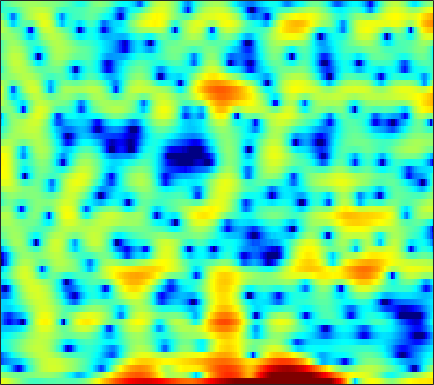

The table this chart was drawn from, first rows:
4.2331, 3.9935, 3.6065, 3.1383, 2.7423, 2.1678, 1.5481, 1.0507, 0.35566, -0.33081, -0.98248, -1.4242, -1.9427, -2.354, -2.5699, -2.7133, -2.7099, -2.6272, -2.48, -2.3123, -2.1392, -2.0214, -1.9022, -1.8198
1.008, 0.8078, 0.5186, 0.2162, -0.006991, -0.2828, -0.5136, -0.6432, -0.7435, -0.7641, -0.7113, -0.6265, -0.466, -0.2657, -0.09894, 0.1311, 0.3522, 0.504, 0.6768, 0.8061, 0.8786, 0.8905, 0.8404, 0.7125
-3.442, -4.05, -5.003, -6.185, -7.292, -9.19, -11.74, -14.15, -16.76, -14.79, -10.96, -8.518, -5.92, -3.877, -2.611, -1.204, -0.05279, 0.67, 1.471, 2.111, 2.603, 2.887, 3.158, 3.316
-12.48, -11.75, -10.67, -9.754, -9.229, -8.715, -8.32, -8.015, -7.497, -6.744, -5.731, -4.842, -3.591, -2.36, -1.488, -0.4308, 0.4879, 1.082, 1.752, 2.283, 2.68, 2.898, 3.088, 3.172
-11.39, -10.38, -8.871, -7.429, -6.447, -5.281, -4.252, -3.554, -2.692, -1.894, -1.141, -0.6035, 0.07573, 0.7013, 1.131, 1.641, 2.062, 2.314, 2.56, 2.692, 2.704, 2.633, 2.43, 2.107
-5.439, -5.001, -4.366, -3.687, -3.161, -2.451, -1.753, -1.245, -0.5932, 0.01989, 0.5929, 0.9919, 1.474, 1.893, 2.161, 2.45, 2.646, 2.726, 2.735, 2.621, 2.37, 2.08, 1.54, 0.8015
-4.965, -4.545, -3.981, -3.41, -2.98, -2.401, -1.821, -1.387, -0.8167, -0.2584, 0.2802, 0.6646, 1.141, 1.563, 1.841, 2.145, 2.36, 2.456, 2.49, 2.405, 2.193, 1.946, 1.489, 0.8844
-6.317, -5.941, -5.466, -5.001, -4.652, -4.174, -3.668, -3.259, -2.674, -2.041, -1.367, -0.8485, -0.1555, 0.5136, 0.9812, 1.535, 1.99, 2.257, 2.498, 2.598, 2.557, 2.436, 2.163, 1.778
-7.949, -7.852, -7.798, -7.746, -7.676, -7.52, -7.287, -7.045, -6.596, -5.912, -4.901, -3.948, -2.512, -1.032, 0.01314, 1.247, 2.261, 2.865, 3.45, 3.782, 3.862, 3.761, 3.418, 2.853
-10.01, -11.43, -13.91, -16.01, -15.99, -14.4, -13.16, -13.01, -14.33, -18.71, -22.11, -14.25, -7.699, -3.501, -1.177, 1.188, 2.93, 3.903, 4.81, 5.33, 5.483, 5.352, 4.848, 3.923
-9.532, -10.82, -12.69, -13.86, -13.73, -12.52, -11.11, -10.24, -9.359, -8.552, -7.41, -6.209, -4.247, -2.179, -0.7349, 0.9404, 2.3, 3.101, 3.871, 4.322, 4.47, 4.383, 4.019, 3.381
-6.781, -7.02, -7.202, -7.183, -7.015, -6.594, -5.977, -5.424, -4.604, -3.715, -2.761, -2.011, -0.9976, 0.01488, 0.7306, 1.589, 2.307, 2.733, 3.142, 3.356, 3.362, 3.237, 2.912, 2.423
-6.824, -6.858, -6.708, -6.318, -5.877, -5.117, -4.243, -3.541, -2.578, -1.624, -0.7122, -0.06575, 0.7408, 1.456, 1.927, 2.454, 2.845, 3.038, 3.167, 3.134, 2.938, 2.688, 2.206, 1.567
-10.93, -11.56, -11.49, -10.17, -8.713, -6.664, -4.764, -3.49, -1.992, -0.7082, 0.3856, 1.087, 1.875, 2.495, 2.854, 3.204, 3.403, 3.454, 3.384, 3.154, 2.771, 2.373, 1.689, 0.8291
-14.39, -17.55, -19.48, -14.35, -10.73, -7.122, -4.444, -2.841, -1.089, 0.2918, 1.387, 2.041, 2.715, 3.182, 3.413, 3.563, 3.561, 3.475, 3.236, 2.866, 2.356, 1.869, 1.072, 0.0643
-7.206, -6.979, -6.361, -5.31, -4.305, -2.857, -1.418, -0.4111, 0.7684, 1.74, 2.474, 2.876, 3.201, 3.313, 3.268, 3.046, 2.68, 2.34, 1.863, 1.389, 0.9288, 0.5811, 0.05229, -0.6497
-4.83, -4.212, -3.306, -2.265, -1.44, -0.3397, 0.7213, 1.45, 2.283, 2.933, 3.348, 3.481, 3.413, 3.019, 2.488, 1.481, 0.1053, -1.125, -2.719, -3.651, -3.435, -2.777, -1.85, -1.182
-7.599, -6.707, -5.25, -3.652, -2.449, -0.9518, 0.3996, 1.264, 2.196, 2.853, 3.218, 3.295, 3.11, 2.53, 1.79, 0.3394, -1.828, -4.167, -8.867, -13.94, -9.386, -5.804, -2.756, -0.8596
-20.81, -17.71, -12.74, -8.8, -6.469, -3.946, -1.983, -0.8223, 0.3724, 1.203, 1.711, 1.892, 1.876, 1.623, 1.292, 0.6584, -0.07594, -0.6418, -1.244, -1.452, -1.161, -0.713, 0.03538, 0.7842
-18.11, -15.84, -12.28, -8.958, -6.832, -4.469, -2.634, -1.554, -0.4739, 0.2577, 0.6675, 0.7963, 0.7644, 0.5893, 0.4118, 0.1543, -0.02976, -0.07007, 0.03859, 0.2881, 0.6748, 0.9998, 1.447, 1.855
-9.729, -8.149, -6.206, -4.404, -3.187, -1.77, -0.6662, -0.03766, 0.5179, 0.7378, 0.6313, 0.3425, -0.2902, -1.193, -1.944, -2.76, -3.073, -2.799, -1.914, -0.7738, 0.3406, 1.094, 1.933, 2.534
-3.839, -2.925, -1.798, -0.7782, -0.09841, 0.6399, 1.153, 1.381, 1.45, 1.194, 0.5775, -0.1782, -1.656, -3.955, -6.516, -12.36, -30.5, -14.13, -7.152, -3.496, -1.13, 0.1649, 1.458, 2.337
-1.48, -0.9364, -0.2353, 0.3472, 0.7035, 1.035, 1.223, 1.245, 1.105, 0.764, 0.1949, -0.4013, -1.407, -2.598, -3.592, -4.726, -5.215, -4.962, -4.023, -2.783, -1.566, -0.7415, 0.1711, 0.9203
-0.411, 0.01173, 0.4655, 0.7924, 0.944, 1.047, 1.029, 0.9422, 0.7386, 0.4587, 0.1018, -0.1956, -0.6415, -1.099, -1.435, -1.83, -2.108, -2.253, -2.337, -2.283, -2.117, -1.906, -1.499, -0.9255
0.9029, 1.229, 1.463, 1.534, 1.474, 1.266, 0.9195, 0.6179, 0.2144, -0.1265, -0.3383, -0.4009, -0.4356, -0.4796, -0.5237, -0.7288, -1.092, -1.506, -2.266, -3.316, -4.582, -5.468, -5.806, -4.751
1.714, 1.961, 2.076, 1.907, 1.572, 0.7945, -0.3671, -1.458, -3.037, -4.175, -4.111, -3.373, -2.061, -0.9627, -0.3816, 0.005731, -0.07546, -0.4407, -1.449, -3.232, -6.187, -9.717, -15.31, -9.386
-0.4199, 0.1068, 0.5391, 0.5223, 0.179, -0.7879, -2.473, -4.439, -8.528, -15.55, -13.33, -8.451, -4.595, -2.244, -1.14, -0.2102, 0.2147, 0.2535, 0.004253, -0.4549, -0.9884, -1.315, -1.328, -0.7653
-3.183, -2.006, -1.006, -0.5271, -0.4695, -0.7249, -1.323, -1.901, -2.693, -3.181, -3.131, -2.765, -1.998, -1.225, -0.7165, -0.2178, 0.08353, 0.1776, 0.1922, 0.1048, 0.001813, -0.028, 0.05885, 0.2993
-1.836, -0.9416, -0.09158, 0.419, 0.6151, 0.6657, 0.5283, 0.37, 0.1175, -0.08604, -0.1872, -0.2051, -0.1255, -0.02403, 0.05852, 0.1186, 0.06854, -0.04011, -0.2888, -0.6745, -1.116, -1.412, -1.723, -1.766
1.306, 1.754, 2.151, 2.346, 2.353, 2.19, 1.882, 1.569, 1.108, 0.6571, 0.3036, 0.1266, 0.0003649, -0.005805, 0.003882, -0.01809, -0.1798, -0.436, -1.039, -1.985, -3.385, -4.789, -7.071, -8.897
3.671, 3.896, 3.989, 3.828, 3.529, 2.896, 1.99, 1.136, -0.1766, -1.574, -2.75, -3.206, -3.127, -2.46, -1.869, -1.221, -0.8515, -0.8367, -1.197, -2.045, -3.507, -5.117, -7.999, -10.98
4.804, 4.872, 4.718, 4.248, 3.686, 2.621, 1.121, -0.3477, -2.969, -6.837, -13.93, -26.72, -12.81, -7.203, -4.842, -2.801, -1.597, -1.081, -0.7961, -0.9386, -1.359, -1.782, -2.407, -2.803
5.205, 5.1, 4.731, 4.088, 3.429, 2.308, 0.9196, -0.3105, -2.12, -4.014, -5.604, -6.125, -5.79, -4.571, -3.565, -2.28, -1.33, -0.8146, -0.3979, -0.29, -0.4302, -0.681, -1.177, -1.798
5.463, 5.228, 4.702, 3.967, 3.257, 2.108, 0.7701, -0.311, -1.747, -2.979, -3.735, -3.897, -3.575, -2.859, -2.177, -1.301, -0.5356, -0.1027, 0.2439, 0.3397, 0.1206, -0.2432, -0.9828, -2.108
5.376, 5.126, 4.632, 3.88, 3.12, 1.81, 0.06788, -1.55, -4.294, -7.596, -9.948, -9.239, -6.392, -3.831, -2.305, -0.794, 0.2865, 0.8287, 1.232, 1.303, 1.053, 0.6641, -0.1493, -1.28
3.827, 3.841, 3.676, 3.237, 2.715, 1.703, 0.2752, -1.151, -3.601, -6.621, -8.719, -7.965, -5.203, -2.689, -1.253, 0.1896, 1.142, 1.597, 1.903, 1.87, 1.561, 1.145, 0.3543, -0.6589
0.6861, 1.216, 1.639, 1.818, 1.789, 1.545, 1.105, 0.6814, 0.08899, -0.3974, -0.6055, -0.5362, -0.1301, 0.4495, 0.9053, 1.424, 1.769, 1.892, 1.86, 1.599, 1.092, 0.5544, -0.3385, -1.47
-2.202, -1.306, -0.3847, 0.3079, 0.6842, 1.042, 1.251, 1.35, 1.426, 1.486, 1.563, 1.666, 1.817, 1.986, 2.094, 2.166, 2.128, 1.999, 1.664, 1.146, 0.4106, -0.2676, -1.362, -2.645
-3.883, -3.027, -1.874, -0.8767, -0.232, 0.4753, 1.021, 1.339, 1.669, 1.929, 2.155, 2.312, 2.489, 2.623, 2.672, 2.653, 2.498, 2.27, 1.794, 1.077, 0.1419, -0.7235, -2.095, -3.652
-6.805, -5.29, -3.23, -1.646, -0.7235, 0.186, 0.806, 1.109, 1.405, 1.655, 1.916, 2.12, 2.453, 2.787, 2.989, 3.169, 3.165, 3.012, 2.583, 1.825, 0.7359, -0.3568, -2.196, -4.583
-8.706, -5.52, -2.704, -1.023, -0.2447, 0.2903, 0.3826, 0.2086, -0.1866, -0.5956, -0.6704, -0.3574, 0.5466, 1.657, 2.457, 3.295, 3.798, 3.95, 3.816, 3.314, 2.368, 1.374, -0.4061, -2.837
-0.3245, -0.1821, 0.01954, 0.12, 0.01106, -0.4577, -1.39, -2.46, -4.748, -8.801, -15.51, -12.58, -5.907, -1.893, 0.09642, 1.933, 3.068, 3.561, 3.807, 3.667, 3.179, 2.622, 1.628, 0.473
2.121, 1.46, 0.5046, -0.4894, -1.259, -2.269, -3.259, -4.034, -5.147, -6.254, -6.688, -5.981, -3.946, -1.747, -0.3536, 1.066, 2.011, 2.423, 2.657, 2.551, 2.239, 1.885, 1.37, 0.8356
2.995, 1.756, -0.1065, -2.379, -4.236, -6.395, -6.968, -6.263, -4.797, -3.37, -2.121, -1.2, -0.08586, 0.9048, 1.547, 2.124, 2.403, 2.39, 2.085, 1.487, 0.6738, 0.03213, -0.6651, -0.9953
3.41, 2.179, 0.03902, -2.88, -5.985, -11.84, -12.22, -7.909, -3.883, -1.332, 0.4285, 1.392, 2.352, 2.988, 3.252, 3.348, 3.079, 2.626, 1.603, 0.045, -2.251, -4.582, -8.435, -9.596
1.779, 1.309, 0.5461, -0.3165, -0.9308, -1.462, -1.426, -0.9988, -0.1532, 0.783, 1.618, 2.11, 2.578, 2.809, 2.808, 2.599, 2.107, 1.533, 0.455, -1.077, -3.152, -5.098, -7.719, -8.448
-1.349, -0.7984, -0.1969, 0.204, 0.4383, 0.6989, 0.969, 1.188, 1.485, 1.76, 1.953, 2.032, 2.015, 1.86, 1.666, 1.276, 0.7897, 0.3583, -0.2785, -0.9698, -1.679, -2.139, -2.587, -2.709
-3.607, -2.104, -0.6328, 0.4176, 1.001, 1.576, 1.963, 2.145, 2.275, 2.254, 2.08, 1.85, 1.412, 0.842, 0.361, -0.3129, -0.9355, -1.3, -1.606, -1.687, -1.589, -1.456, -1.242, -1.02
-2.11, -1.055, 0.1596, 1.136, 1.701, 2.262, 2.598, 2.704, 2.662, 2.405, 1.924, 1.396, 0.4549, -0.7692, -1.883, -3.579, -5.261, -6.095, -6.069, -4.922, -3.438, -2.421, -1.278, -0.4386
-1.085, -0.2977, 0.6404, 1.439, 1.906, 2.343, 2.569, 2.591, 2.412, 2.004, 1.342, 0.646, -0.5683, -2.222, -3.91, -7.042, -12.28, -20.52, -16.83, -9.175, -5.279, -3.335, -1.454, -0.1537
-2.075, -1.026, 0.07837, 0.8878, 1.329, 1.689, 1.812, 1.762, 1.51, 1.048, 0.3843, -0.2194, -1.169, -2.281, -3.191, -4.408, -5.431, -5.799, -5.463, -4.321, -2.844, -1.777, -0.5435, 0.4462
-2.295, -1.196, -0.1339, 0.5331, 0.8432, 1.037, 0.9904, 0.8116, 0.4114, -0.1853, -0.9265, -1.525, -2.329, -2.982, -3.271, -3.386, -3.184, -2.834, -2.169, -1.369, -0.5358, 0.07538, 0.7791, 1.322
0.08694, 0.4306, 0.7457, 0.874, 0.8422, 0.6784, 0.3758, 0.03719, -0.6072, -1.507, -2.728, -3.911, -5.685, -7.073, -7.181, -5.92, -3.999, -2.638, -1.087, 0.1397, 1.058, 1.571, 2.033, 2.251
2.22, 1.867, 1.261, 0.5795, 0.05445, -0.5714, -1.002, -1.221, -1.573, -2.179, -3.377, -4.893, -8.274, -14.73, -16.18, -8.5, -3.849, -1.59, 0.4948, 1.872, 2.721, 3.044, 3.136, 2.883
2.082, 1.2, -0.368, -2.531, -4.52, -7.045, -7.213, -5.748, -3.671, -2.326, -1.684, -1.533, -1.587, -1.506, -1.147, -0.168, 1.111, 2.046, 3.072, 3.759, 4.053, 4.002, 3.536, 2.572
-0.5719, -1.263, -2.633, -4.808, -7.155, -10.84, -10.6, -7.75, -4.488, -2.251, -0.7449, 0.05368, 0.8459, 1.48, 1.9, 2.464, 2.982, 3.318, 3.65, 3.782, 3.654, 3.369, 2.663, 1.496
-3.778, -3.249, -3.006, -3.112, -3.264, -3.327, -3.034, -2.565, -1.696, -0.8012, 0.02257, 0.5417, 1.134, 1.589, 1.882, 2.182, 2.396, 2.499, 2.549, 2.481, 2.279, 2.015, 1.518, 0.8309
-4.034, -2.987, -2.062, -1.461, -1.141, -0.7962, -0.4795, -0.2408, 0.08514, 0.3934, 0.6605, 0.8368, 1.021, 1.143, 1.196, 1.202, 1.162, 1.105, 0.9989, 0.8792, 0.7539, 0.6432, 0.4804, 0.3023
